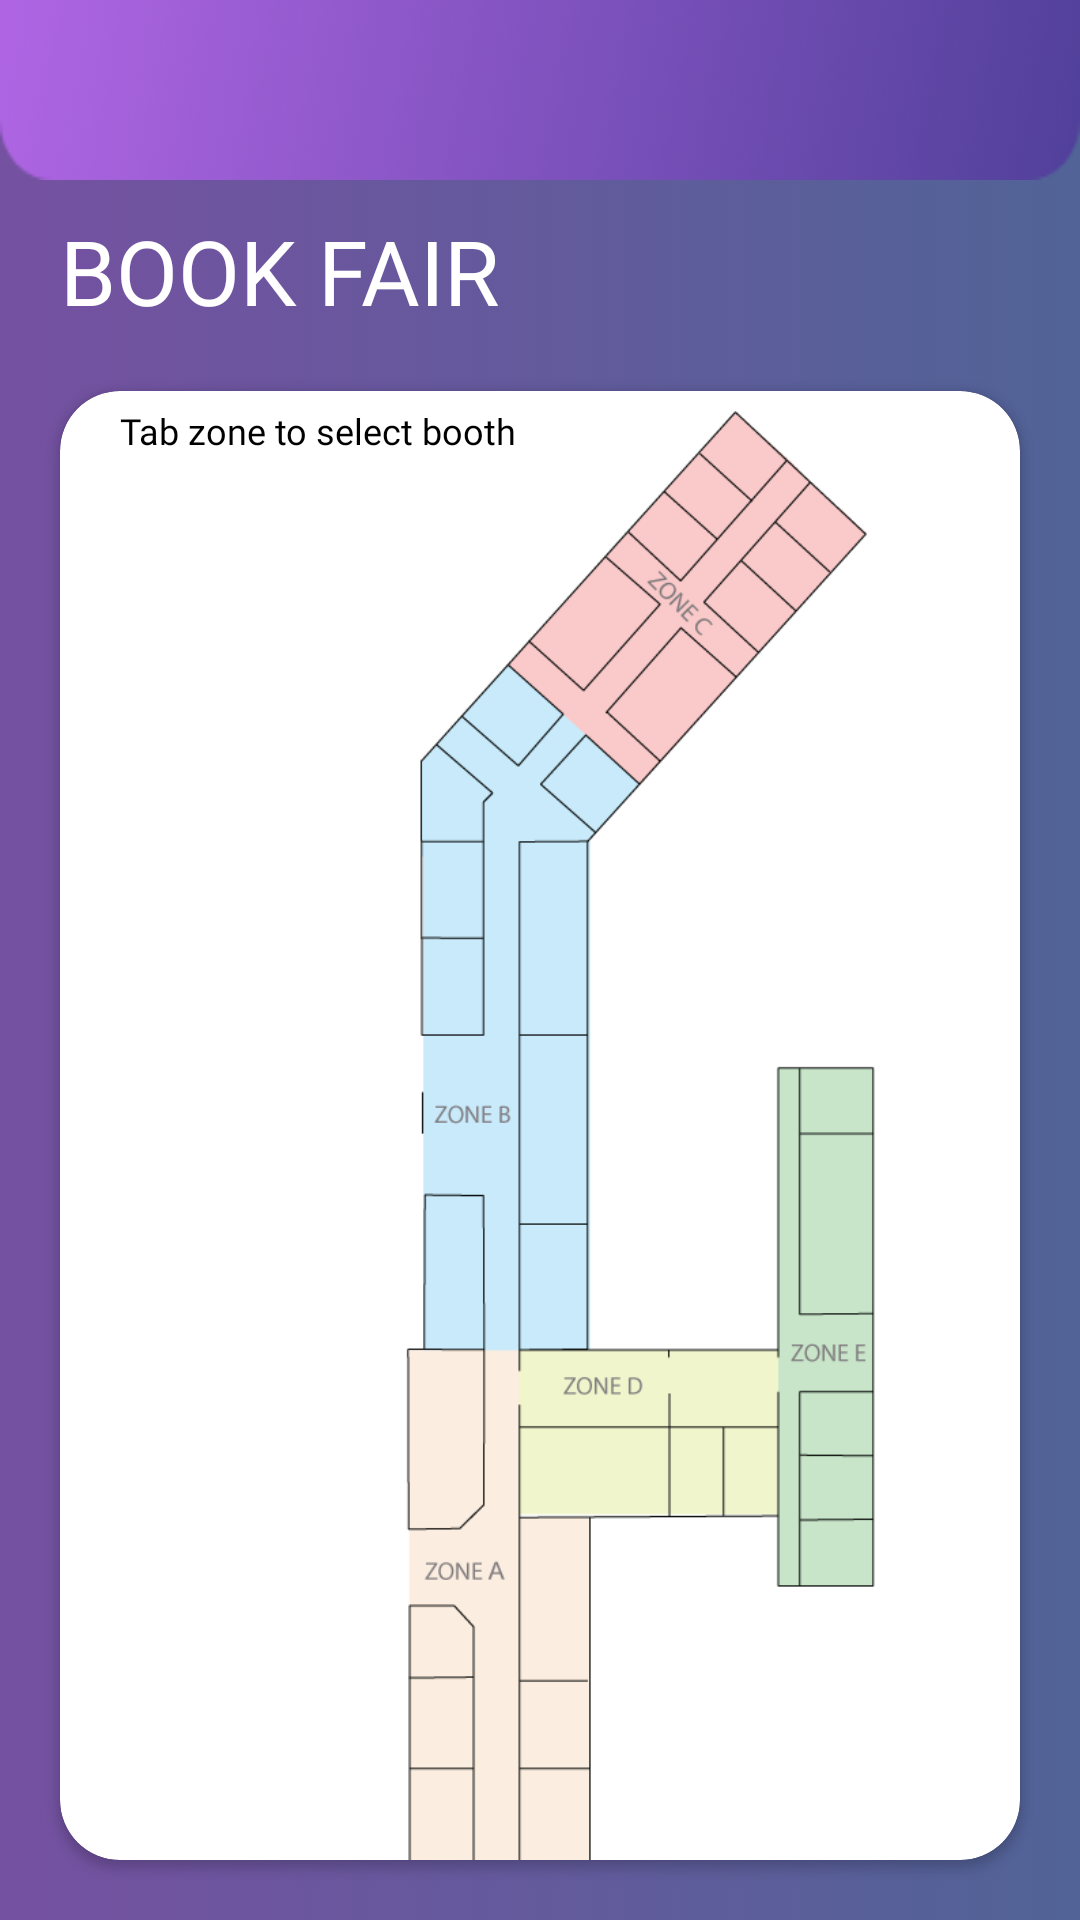

This screen was rendered from an Android layout file. Write that file and the resources it references.
<!-- AndroidManifest.xml: application theme Theme.Tester -->
<!-- res/layout/select_event01.xml -->
<?xml version="1.0" encoding="utf-8"?>

<androidx.constraintlayout.widget.ConstraintLayout xmlns:android="http://schemas.android.com/apk/res/android"
    xmlns:app="http://schemas.android.com/apk/res-auto"
    xmlns:tools="http://schemas.android.com/tools"
    android:layout_width="match_parent"
    android:layout_height="match_parent"
    tools:context=".select_booth_event01"
    android:background="#99000000">

    <LinearLayout
        android:layout_width="match_parent"
        android:layout_height="match_parent"
        android:orientation="vertical"
        android:background="@drawable/my_bg_anim">
        <androidx.appcompat.widget.Toolbar
            android:id="@+id/toolbar_selectevent01"
            app:titleTextColor="@color/white"
            android:layout_width="match_parent"
            android:layout_height="wrap_content"
            android:background="@drawable/toolbar3"
            android:minHeight="?attr/actionBarSize" />

        <TextView
            android:layout_width="match_parent"
            android:layout_height="wrap_content"
            android:text="BOOK FAIR"
            android:fontFamily="@font/poppinsbold"
            android:textSize="30dp"
            android:textColor="@color/white"
            android:layout_marginLeft="20dp"
            android:layout_marginTop="10dp"/>
        <androidx.cardview.widget.CardView
                android:layout_width="match_parent"
                android:layout_height="match_parent"
                android:layout_margin="20dp"
                app:cardCornerRadius="20dp">

            <ImageView
                android:id="@+id/imageView3"
                android:layout_width="390dp"
                android:layout_height="540dp"

                app:srcCompat="@drawable/event03" />
                <TextView
                    android:id="@+id/zoneC"
                    android:layout_width="100dp"
                    android:layout_height="80dp"
                    android:layout_marginLeft="170dp"
                    android:layout_marginTop="30dp"/>
                <TextView
                    android:id="@+id/zoneB"
                    android:layout_width="55dp"
                    android:layout_height="200dp"
                    android:text=""
                    android:layout_marginLeft="120dp"
                    android:layout_marginTop="120dp"/>
                <TextView
                    android:id="@+id/zoneD"
                    android:layout_width="90dp"
                    android:layout_height="55dp"
                    android:layout_marginTop="320dp"
                    android:layout_marginLeft="150dp" />
                <TextView
                    android:id="@+id/zoneE"
                    android:layout_width="40dp"
                    android:layout_height="180dp"
                    android:layout_marginTop="225dp"
                    android:layout_marginLeft="240dp"/>
                <TextView
                    android:id="@+id/zoneA"
                    android:layout_width="70dp"
                    android:layout_height="170dp"
                    android:layout_marginTop="375dp"
                    android:layout_marginLeft="110dp"/>

            <TextView
                android:layout_width="wrap_content"
                android:layout_height="wrap_content"
                android:layout_marginLeft="20dp"
                android:layout_marginTop="5dp"
                android:fontFamily="@font/poppinsbold"
                android:text="Tab zone to select booth"
                android:textColor="@color/black"
                android:textSize="12dp" />

        </androidx.cardview.widget.CardView>


    </LinearLayout>

</androidx.constraintlayout.widget.ConstraintLayout>
<!-- resources referenced by this layout -->
<resources>
  <color name="black">#FF000000</color>
  <color name="white">#FFFFFFFF</color>
  <!-- drawable event03: png bitmap (drawable, 24735 bytes) -->
  <!-- drawable my_bg_anim (drawable) -->
  <?xml version="1.0" encoding="utf-8"?>
  
  <animation-list xmlns:android="http://schemas.android.com/apk/res/android">
  
      <item
          android:drawable="@drawable/first_layer"
          android:duration="4500"/>
  
      <item
          android:drawable="@drawable/second_layer"
          android:duration="4500"/>
  
      <item
          android:drawable="@drawable/third_layer"
          android:duration="4500"/>
  
      <item
          android:drawable="@drawable/fourth_layer"
          android:duration="4500"/>
  
  
  </animation-list>
  <!-- drawable toolbar3: png bitmap (drawable, 7896 bytes) -->
  <style name="Theme.Tester" parent="Theme.MaterialComponents.Light.NoActionBar">
          
          <item name="colorPrimary">@color/purple_500</item>
          <item name="colorPrimaryVariant">@color/purple_700</item>
          <item name="colorOnPrimary">@color/white</item>
          
          <item name="colorSecondary">@color/teal_200</item>
          <item name="colorSecondaryVariant">@color/teal_700</item>
          <item name="colorOnSecondary">@color/black</item>
          
          <item name="android:statusBarColor" tools:targetApi="l">?attr/colorPrimaryVariant</item>
          
      </style>
  <!-- drawable first_layer (drawable) -->
  <?xml version="1.0" encoding="utf-8"?>
  
  <shape xmlns:android="http://schemas.android.com/apk/res/android">
  
      <gradient
          android:startColor="#7551a1"
          android:endColor="#516397"
          android:angle="0"/>
  
  </shape>
  <!-- drawable second_layer (drawable) -->
  <?xml version="1.0" encoding="utf-8"?>
  
  <shape xmlns:android="http://schemas.android.com/apk/res/android">
  
      <gradient
          android:startColor="#7551a1"
          android:endColor="#419c99"
          android:angle="45"/>
  
  </shape>
  <!-- drawable third_layer (drawable) -->
  <?xml version="1.0" encoding="utf-8"?>
  
  <shape xmlns:android="http://schemas.android.com/apk/res/android">
  
      <gradient
          android:startColor="#396ce4"
          android:endColor="#7745c6"
          android:angle="90"/>
  
  </shape>
  <!-- drawable fourth_layer (drawable) -->
  <?xml version="1.0" encoding="utf-8"?>
  
  <shape xmlns:android="http://schemas.android.com/apk/res/android">
  
      <gradient
          android:startColor="#7440ef"
          android:endColor="#e167ba"
          android:angle="135"/>
  
  </shape>
  <color name="purple_500">#FF6200EE</color>
  <color name="purple_700">#FF3700B3</color>
  <color name="teal_200">#FF03DAC5</color>
  <color name="teal_700">#FF018786</color>
</resources>
